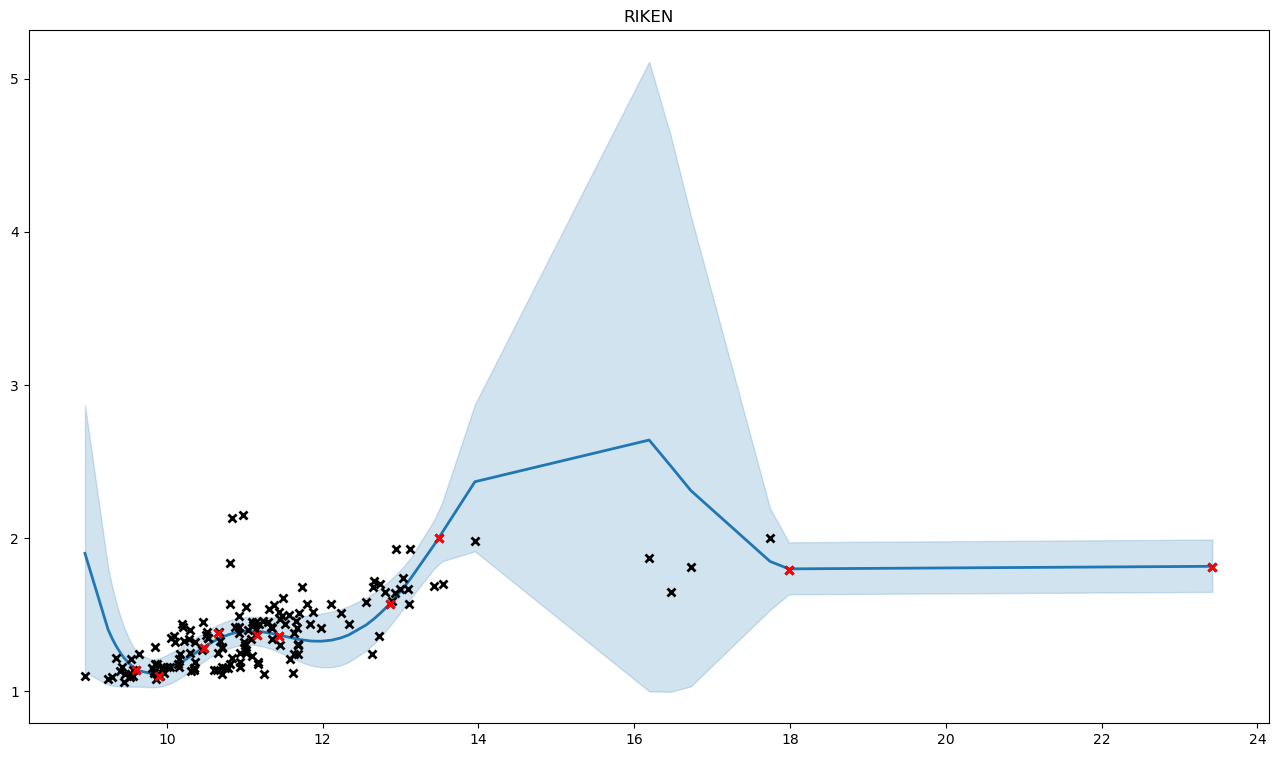

Values plotted in this chart, from the file beside it:
, x, y, mean, med, lb, ub, pred_mean, pred_med, pred_lb, pred_ub
0, 11.02, 1.55, 1.392, 1.392, 1.303, 1.484, 1.393, 1.392, 1.226, 1.569
1, 10.3, 1.25, 1.228, 1.228, 1.132, 1.327, 1.229, 1.228, 1.067, 1.401
2, 9.395, 1.13, 1.257, 1.254, 1.031, 1.501, 1.258, 1.254, 0.998, 1.543
3, 12.11, 1.57, 1.333, 1.331, 1.157, 1.52, 1.334, 1.331, 1.112, 1.574
4, 10.67, 1.39, 1.345, 1.345, 1.255, 1.437, 1.346, 1.345, 1.181, 1.52
5, 10.17, 1.24, 1.184, 1.184, 1.086, 1.285, 1.185, 1.184, 1.024, 1.356
6, 10.81, 1.57, 1.372, 1.371, 1.282, 1.463, 1.373, 1.371, 1.207, 1.548
7, 10.35, 1.15, 1.244, 1.244, 1.149, 1.342, 1.245, 1.244, 1.083, 1.417
8, 10.66, 1.25, 1.342, 1.341, 1.252, 1.434, 1.343, 1.341, 1.178, 1.516
9, 9.541, 1.21, 1.169, 1.168, 1.03, 1.315, 1.17, 1.168, 0.9822, 1.371
10, 9.85, 1.29, 1.116, 1.116, 1.027, 1.209, 1.117, 1.116, 0.964, 1.28
11, 11.7, 1.51, 1.339, 1.337, 1.196, 1.488, 1.34, 1.337, 1.142, 1.55
12, 13.54, 1.7, 2.041, 2.039, 1.85, 2.24, 2.042, 2.039, 1.782, 2.32
13, 10.65, 1.14, 1.338, 1.337, 1.248, 1.43, 1.339, 1.337, 1.175, 1.513
14, 9.869, 1.18, 1.118, 1.117, 1.027, 1.211, 1.119, 1.117, 0.9649, 1.281
15, 10.45, 1.27, 1.277, 1.277, 1.185, 1.373, 1.279, 1.277, 1.116, 1.451
16, 9.806, 1.15, 1.115, 1.115, 1.026, 1.207, 1.116, 1.115, 0.9631, 1.278
17, 9.247, 1.08, 1.401, 1.394, 1.043, 1.804, 1.403, 1.394, 1.02, 1.836
18, 10.1, 1.36, 1.161, 1.161, 1.064, 1.262, 1.162, 1.161, 1.002, 1.332
19, 9.301, 1.09, 1.342, 1.336, 1.037, 1.68, 1.343, 1.336, 1.011, 1.715
20, 9.345, 1.22, 1.3, 1.295, 1.034, 1.591, 1.301, 1.295, 1.004, 1.628
21, 9.427, 1.16, 1.234, 1.231, 1.03, 1.452, 1.235, 1.231, 0.9944, 1.496
22, 11.59, 1.21, 1.35, 1.349, 1.221, 1.484, 1.351, 1.349, 1.162, 1.552
23, 10.74, 1.15, 1.36, 1.36, 1.271, 1.452, 1.361, 1.36, 1.196, 1.536
24, 11.45, 1.3, 1.366, 1.365, 1.253, 1.483, 1.367, 1.365, 1.188, 1.556
25, 11.33, 1.42, 1.379, 1.378, 1.277, 1.483, 1.38, 1.378, 1.207, 1.562
26, 9.851, 1.18, 1.117, 1.116, 1.027, 1.209, 1.118, 1.116, 0.964, 1.28
27, 12.56, 1.58, 1.432, 1.431, 1.264, 1.609, 1.433, 1.431, 1.214, 1.669
28, 10.94, 1.19, 1.388, 1.388, 1.299, 1.479, 1.389, 1.388, 1.223, 1.565
29, 9.536, 1.11, 1.171, 1.17, 1.03, 1.32, 1.172, 1.17, 0.9827, 1.375
30, 9.605, 1.14, 1.145, 1.144, 1.03, 1.264, 1.146, 1.144, 0.9757, 1.327
31, 9.996, 1.16, 1.137, 1.136, 1.042, 1.235, 1.138, 1.136, 0.9802, 1.305
32, 13.13, 1.93, 1.735, 1.734, 1.605, 1.869, 1.736, 1.734, 1.53, 1.955
33, 9.458, 1.11, 1.213, 1.211, 1.03, 1.409, 1.214, 1.211, 0.991, 1.456
34, 11.17, 1.19, 1.391, 1.39, 1.299, 1.485, 1.392, 1.39, 1.224, 1.569
35, 10.71, 1.16, 1.354, 1.354, 1.265, 1.446, 1.355, 1.354, 1.19, 1.529
36, 11.02, 1.27, 1.392, 1.392, 1.303, 1.484, 1.393, 1.392, 1.226, 1.569
37, 12.63, 1.24, 1.461, 1.459, 1.298, 1.632, 1.462, 1.459, 1.245, 1.694
38, 11.88, 1.52, 1.327, 1.326, 1.165, 1.498, 1.328, 1.326, 1.117, 1.555
39, 9.646, 1.24, 1.133, 1.133, 1.03, 1.241, 1.134, 1.133, 0.9718, 1.307
40, 10.81, 1.18, 1.373, 1.372, 1.283, 1.464, 1.374, 1.372, 1.208, 1.549
41, 10.1, 1.32, 1.162, 1.162, 1.065, 1.263, 1.163, 1.162, 1.003, 1.333
42, 9.57, 1.1, 1.157, 1.156, 1.03, 1.29, 1.158, 1.156, 0.9792, 1.349
43, 9.882, 1.11, 1.119, 1.118, 1.028, 1.213, 1.12, 1.118, 0.9657, 1.283
44, 10.84, 2.13, 1.377, 1.376, 1.288, 1.468, 1.378, 1.376, 1.212, 1.553
45, 11.84, 1.44, 1.329, 1.327, 1.171, 1.495, 1.33, 1.327, 1.122, 1.553
46, 10.88, 1.42, 1.382, 1.381, 1.293, 1.473, 1.383, 1.381, 1.217, 1.558
47, 11.52, 1.44, 1.357, 1.357, 1.236, 1.483, 1.359, 1.357, 1.175, 1.553
48, 9.839, 1.12, 1.116, 1.115, 1.026, 1.208, 1.117, 1.115, 0.9636, 1.279
49, 10.48, 1.28, 1.288, 1.287, 1.196, 1.382, 1.289, 1.287, 1.125, 1.461
50, 13.03, 1.74, 1.674, 1.673, 1.54, 1.813, 1.675, 1.673, 1.469, 1.894
51, 10.36, 1.19, 1.248, 1.247, 1.153, 1.345, 1.249, 1.247, 1.086, 1.421
52, 11.16, 1.37, 1.391, 1.391, 1.299, 1.486, 1.392, 1.391, 1.224, 1.57
53, 10.05, 1.35, 1.15, 1.149, 1.053, 1.25, 1.151, 1.149, 0.9917, 1.319
54, 10.99, 1.32, 1.391, 1.391, 1.302, 1.483, 1.392, 1.391, 1.225, 1.568
55, 12.23, 1.51, 1.348, 1.346, 1.169, 1.537, 1.349, 1.346, 1.124, 1.59
56, 11.43, 1.36, 1.367, 1.367, 1.256, 1.483, 1.369, 1.367, 1.191, 1.557
57, 12.89, 1.59, 1.585, 1.584, 1.441, 1.735, 1.586, 1.584, 1.378, 1.808
58, 10.98, 2.15, 1.39, 1.39, 1.301, 1.482, 1.392, 1.39, 1.225, 1.567
59, 10.6, 1.14, 1.327, 1.326, 1.237, 1.42, 1.328, 1.326, 1.164, 1.501
... 97 more rows
